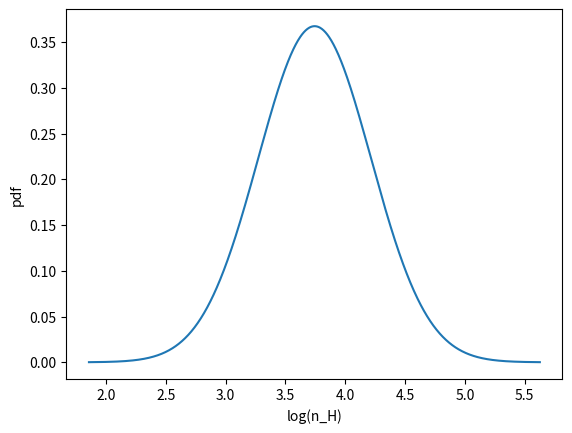

This figure's Python source: (Note: this script raises an exception after producing the figure.)
import numpy as np
import matplotlib.pyplot as plt
import os

def make_pdf(s, s_bar, sigma_s):
    pdf = (1/np.sqrt(2*np.pi*(sigma_s**2))) * (np.exp(-0.5*(((s - s_bar)/sigma_s)**2)))
    return pdf

def calc_lambda_jeans(n_H):
    m_p = 1.672621777e-24   # g
    T_mean = 10.            #K
    K_b = 1.38064852e-16    # ergs K-1
    G = 6.67408e-8          # dyne cm^2 g^-2
    lambda_jeans = ((np.sqrt(K_b * T_mean / m_p)) / np.sqrt(4* np.pi * G * n_H * m_p))
    return lambda_jeans

def calc_n_LW(n_H, G_o, lambda_jeans):
    m_p = 1.672621777e-24   # g
    kappa = 1000 * m_p
    rad_field_outside = G_o #in solar units
    exp_tau = np.exp(-kappa * n_H * lambda_jeans)
    n_LW = rad_field_outside * exp_tau
    return n_LW

def calc_n_LW2(n_H, n_H2, G_o, lambda_jeans, X_H2):
    m_p = 1.672621777e-24   # g
    kappa = 1000 * m_p
    rad_field_outside = G_o #in solar units
    exp_tau_H = np.exp(-kappa * n_H * lambda_jeans)
    exp_tau_H2 = np.exp(-kappa * n_H2 * lambda_jeans)
    n_LW2 = rad_field_outside * exp_tau_H * exp_tau_H2 * (1 - X_H2)
    return n_LW2

def calc_n_LW_ss(n_H, n_H2, G_o, lambda_jeans, sigma_s):
    m_p = 1.672621777e-24   # g
    kappa = 1000 * m_p
    rad_field_outside = G_o #in solar units
    exp_tau_H = np.exp(-kappa * n_H * lambda_jeans)
    N_s = n_H2 * lambda_jeans
    N_H2 = n_H2 * 3e18
    term1 = 0.965 / ((1 + (np.sqrt(N_H2*N_s)/(np.sqrt(2)*5e4*sigma_s)) )**2)
    term2 = (0.035 / np.sqrt(1 + (N_H2/5e4) ) ) * np.exp(-1 * np.sqrt(1 + (N_H2/5e4) ) / 1180 )
    exp_tau_H2 = term1 + term2
    n_LW2 = rad_field_outside * exp_tau_H * exp_tau_H2
    return n_LW2

def calc_X_H2(n_H, Z, n_LW):
    DC = 1.7e-11
    CC = 2.5e-17            #cm3 s-1
    numerator = DC * n_LW
    denominator = CC * Z * n_H
    X_H2 = 1 / (2 + (numerator/denominator) )
    return X_H2

def calc_X_CO(n_H, n_H2, n_LW2):
    rate_CHX = 5.e-10 * n_LW2
    rate_CO = 1.e-10 * n_LW2
    x0 = 2.e-4
    k0 = 5.e-16 #cm3 s-1
    k1 = 5.e-10 #cm3 s-1
    factor_beta = rate_CHX/(n_H*k1*x0)
    beta = 1./(1.+factor_beta)
    factor_CO = rate_CO/(n_H2*k0*beta)
    X_CO = 1./(1.+factor_CO)
    return X_CO

def calc_n_CO(n_H, X_CO):
    abundance_Ctot = 1e-4 # n_C/n_H as defined by nucleosynthesis
    return n_H * abundance_Ctot * X_CO # CO/cc

def CO_density():
    s = np.zeros(1000)
    pdf = np.zeros(1000)
    lambda_jeans = np.zeros(1000)
    X_H2 = np.zeros(1000)
    n_H = np.zeros(1000)
    n_LW = np.zeros(1000)
    n_LW_ss = np.zeros(1000)
    n_H2 = np.zeros(1000)
    X_CO = np.zeros(1000)
    n_CO = np.zeros(1000)
    integral1 = 0
    mach_no = 5
    sigma_s = np.sqrt(np.log(1 + ((0.3 * mach_no)**2)))
    s_bar = -0.5*(sigma_s**2)
    smin = -4*sigma_s + s_bar
    smax = 4*sigma_s + s_bar
    ds = (smax - smin)/1000
    n_H_mean = 1e4
    Z = 1
    G_o = 1
    for i in range(0, 1000):
        s[i] = smin + i*ds
        pdf = make_pdf(s, s_bar, sigma_s)
        n_H = n_H_mean * np.exp(s)
        lambda_jeans = calc_lambda_jeans(n_H)

        n_LW = calc_n_LW(n_H, G_o, lambda_jeans)
        X_H2 = calc_X_H2(n_H, Z, n_LW)
        n_H2 = n_H * X_H2

        '''n_LW_2 = calc_n_LW2(n_H, n_H2, G_o, lambda_jeans, X_H2)
        X_H2_2 = calc_X_H2(n_H, Z, n_LW_2)
        n_H2_2 = n_H * X_H2_2

        n_LW_3 = calc_n_LW2(n_H, n_H2_2, G_o, lambda_jeans, X_H2_2)
        X_H2_3 = calc_X_H2(n_H, Z, n_LW_3)
        n_H2_3 = n_H * X_H2_3

        n_LW_4 = calc_n_LW2(n_H, n_H2_3, G_o, lambda_jeans, X_H2_3)
        X_H2_4 = calc_X_H2(n_H, Z, n_LW_4)
        n_H2_4 = n_H * X_H2_4

        n_LW_5 = calc_n_LW2(n_H, n_H2_4, G_o, lambda_jeans, X_H2_4)
        X_H2_5 = calc_X_H2(n_H, Z, n_LW_5)
        n_H2_5 = n_H * X_H2_5

        n_LW = n_LW_5
        X_H2 = X_H2_5
        n_H2 = n_H2_5'''

        n_LW_ss = calc_n_LW_ss(n_H, n_H2, G_o, lambda_jeans, sigma_s)
        X_CO = calc_X_CO(n_H, n_H2, n_LW_ss)
        n_CO = calc_n_CO(n_H, X_CO)
    plotting(n_H, pdf, lambda_jeans, X_H2, X_CO, n_CO)
    return n_H, pdf, lambda_jeans, X_H2, X_CO, n_CO

def plotting(n_H, pdf, lambda_jeans, X_H2, X_CO, n_CO):
    plt.plot(np.log10(n_H), pdf)
    plt.xlabel('log(n_H)')
    plt.ylabel('pdf')
    plt.grid(b=True, which='both', axis='both')
    plt.title('log(n_H) vs pdf')
    plt.savefig(os.path.join('log(n_H)vspdf.png'.format()))
    plt.clf()

    plt.plot(np.log10(n_H), np.log10(pdf))
    plt.xlabel('log(n_H)')
    plt.ylabel('log(pdf)')
    plt.grid(b=True, which='both', axis='both')
    plt.title('log(n_H) vs log(pdf)')
    plt.savefig(os.path.join('log(n_H)vslog(pdf).png'.format()))
    plt.clf()

    plt.plot(np.log10(lambda_jeans), np.log10(n_H))
    plt.xlabel('log(lambda_jeans)')
    plt.ylabel('log(n_H)')
    plt.grid(b=True, which='both', axis='both')
    plt.title('log(lambda_jeans) vs log(n_H)')
    plt.savefig(os.path.join('log(lambda_jeans)vslog(n_H).png'.format()))
    plt.clf()

    plt.plot(np.log10(n_H), X_H2)
    plt.xlabel('log(n_H)')
    plt.ylabel('X_H2')
    plt.grid(b=True, which='both', axis='both')
    plt.title('log(n_H) vs X_H2')
    plt.savefig('log(n_H)vsX_H2.png'.format())
    plt.clf()

    plt.plot(np.log10(n_CO), X_CO)
    plt.xlabel('log(n_CO)')
    plt.ylabel('X_CO')
    plt.grid(b=True, which='both', axis='both')
    plt.title('log(n_CO) vs X_CO')
    plt.savefig('log(n_CO)vsX_CO.png'.format())
    plt.clf()

    plt.plot(np.log10(n_H), X_CO)
    plt.xlabel('log(n_H)')
    plt.ylabel('X_CO')
    plt.grid(b=True, which='both', axis='both')
    plt.title('log(n_H) vs X_CO')
    plt.savefig('log(n_H)vsX_CO.png'.format())
    plt.clf()


if __name__=='__main__':
    path = 'for X_CO_self_shielding'
    os.makedirs(path, exist_ok=True)
    os.chdir(path)
    n_H, pdf, lambda_jeans, X_H2, X_CO, n_CO = CO_density()
